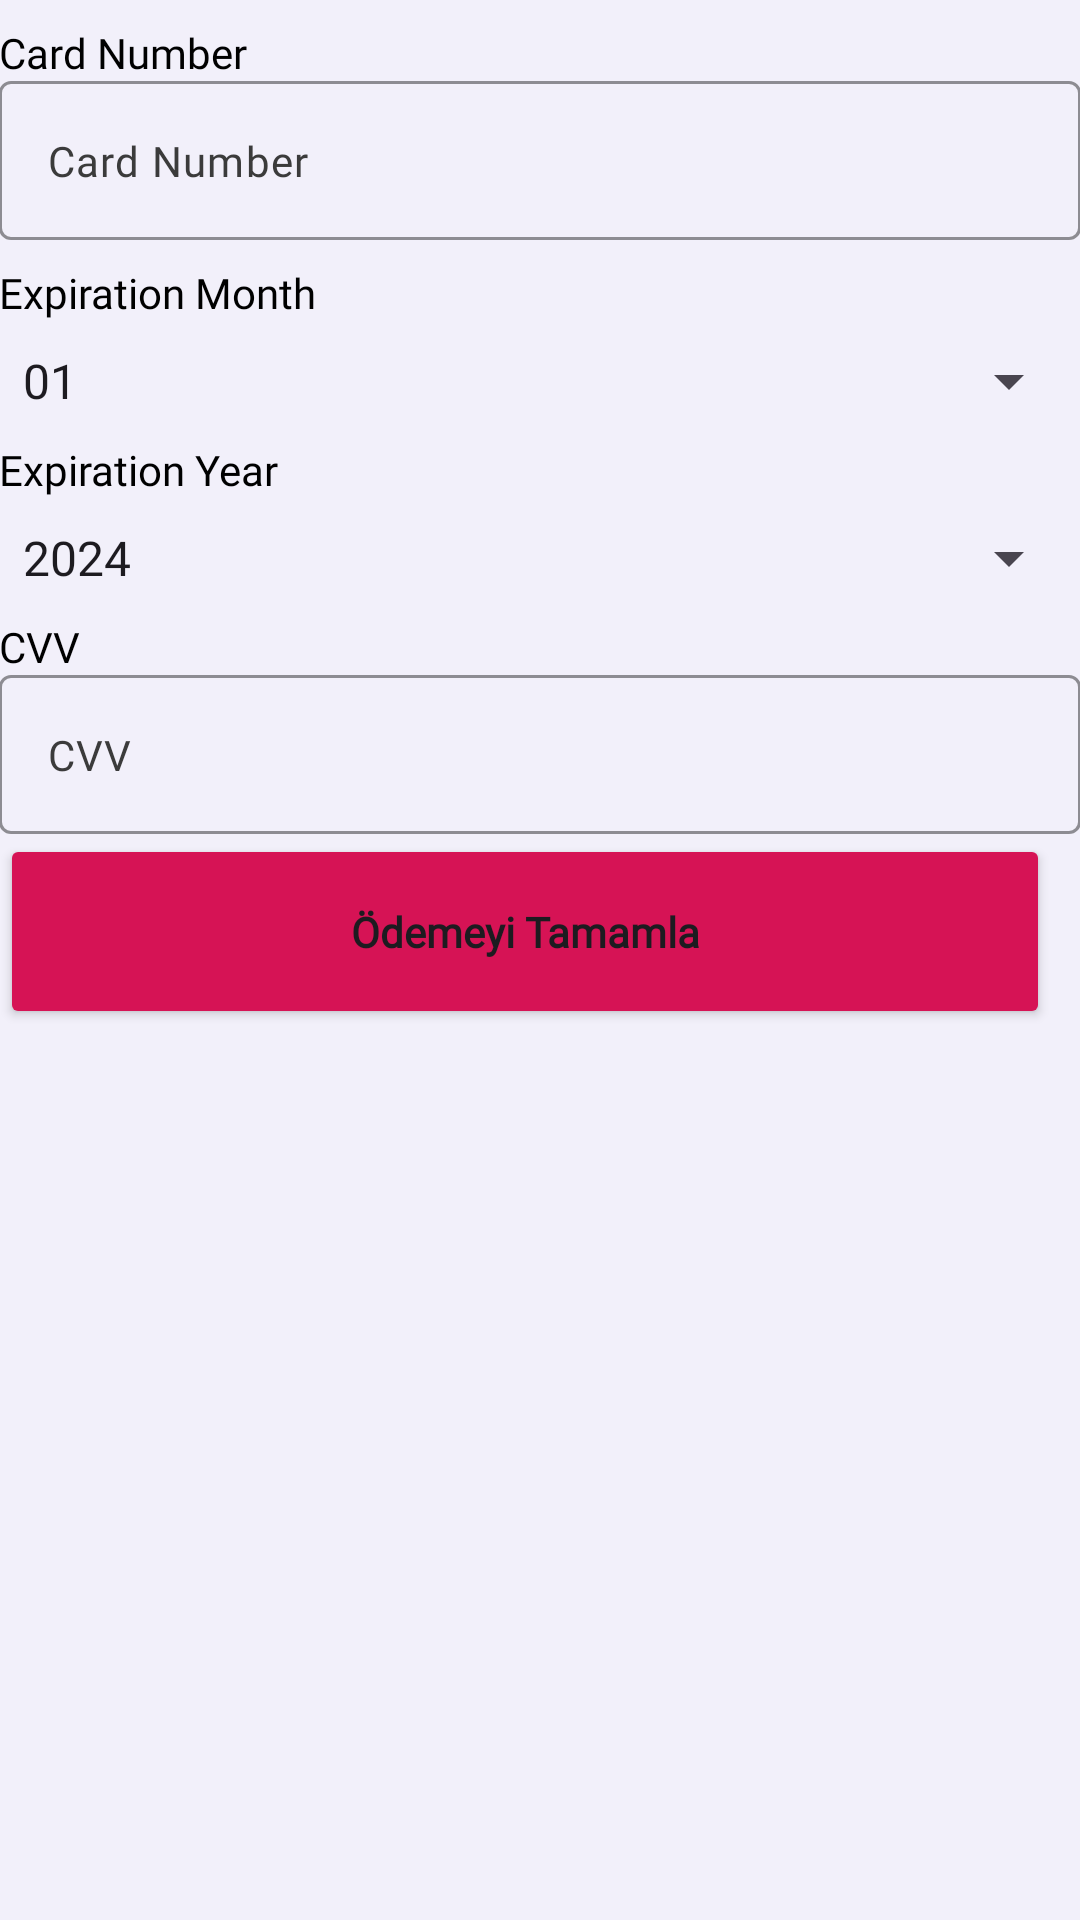

This screen was rendered from an Android layout file. Write that file and the resources it references.
<!-- AndroidManifest.xml: application theme Theme.FoodCouriers -->
<!-- res/layout/fragment_payment.xml -->
<?xml version="1.0" encoding="utf-8"?>
<RelativeLayout xmlns:android="http://schemas.android.com/apk/res/android"
    xmlns:tools="http://schemas.android.com/tools"
    android:layout_width="match_parent"
    android:layout_height="match_parent"
    tools:context=".presentation.payment.PaymentFragment">
    <LinearLayout
        android:id="@+id/ll_payment"
        android:layout_width="match_parent"
        android:layout_height="wrap_content"
        android:orientation="vertical"
        android:padding="@dimen/_20sdp">

        <TextView
            android:id="@+id/tvCardNo"
            style="@style/AccountTextViewStyle"
            android:layout_width="wrap_content"
            android:layout_height="wrap_content"
            android:layout_marginTop="8dp"
            android:text="Card Number" />

        <com.google.android.material.textfield.TextInputLayout
            android:id="@+id/tvInputCardNo"
            style="@style/TextInputLayoutStyle"
            android:layout_width="match_parent"
            android:layout_height="wrap_content">

            <com.google.android.material.textfield.TextInputEditText
                android:id="@+id/etCardNo"
                style="@style/TextInputEditText"
                android:layout_width="match_parent"
                android:layout_height="wrap_content"
                android:hint="Card Number"
                android:inputType="number"
                android:maxLength="16" />
        </com.google.android.material.textfield.TextInputLayout>

        <TextView
            android:id="@+id/tvCardExpMonth"
            style="@style/AccountTextViewStyle"
            android:layout_width="wrap_content"
            android:layout_height="wrap_content"
            android:layout_marginTop="8dp"
            android:text="Expiration Month" />

        <Spinner
            android:id="@+id/spinnerCardExpMonth"
            android:layout_width="match_parent"
            android:layout_height="wrap_content"
            android:layout_marginTop="8dp"
            android:entries="@array/months_array" />

        <TextView
            android:id="@+id/tvCardExpYear"
            style="@style/AccountTextViewStyle"
            android:layout_width="wrap_content"
            android:layout_height="wrap_content"
            android:layout_marginTop="8dp"
            android:text="Expiration Year" />

        <Spinner
            android:id="@+id/spinnerCardExpYear"
            android:layout_width="match_parent"
            android:layout_height="wrap_content"
            android:layout_marginTop="8dp"
            android:entries="@array/years_array" />

        <TextView
            android:id="@+id/tvCvv"
            style="@style/AccountTextViewStyle"
            android:layout_width="wrap_content"
            android:layout_height="wrap_content"
            android:layout_marginTop="8dp"
            android:text="CVV" />

        <com.google.android.material.textfield.TextInputLayout
            android:id="@+id/tvInputCvv"
            style="@style/TextInputLayoutStyle"
            android:layout_width="match_parent"
            android:layout_height="wrap_content">

            <com.google.android.material.textfield.TextInputEditText
                android:id="@+id/etCvv"
                style="@style/TextInputEditText"
                android:layout_width="match_parent"
                android:layout_height="wrap_content"
                android:hint="CVV"
                android:inputType="number"
                android:maxLength="3" />
        </com.google.android.material.textfield.TextInputLayout>

    </LinearLayout>

    <Button
        android:id="@+id/bt_complete_payment"
        android:layout_width="350dp"
        android:layout_height="65dp"
        android:layout_marginBottom="100dp"
        android:layout_marginStart="@dimen/_25sdp"
        android:backgroundTint="#D61355"
        android:fontFamily="@font/poppins_bold"
        android:text="Ödemeyi Tamamla"
        android:textAllCaps="false"
        android:textStyle="bold"
        android:layout_below="@id/ll_payment" />
    <com.getir.patika.foodcouriers.presentation.custom.CustomLoadingView
        android:id="@+id/loadingView"
        android:layout_width="match_parent"
        android:layout_height="match_parent"
        android:visibility="gone" />

</RelativeLayout>
<!-- resources referenced by this layout -->
<resources>
  <string-array name="months_array">
          <item>01</item>
          <item>02</item>
          <item>03</item>
          <item>04</item>
          <item>05</item>
          <item>06</item>
          <item>07</item>
          <item>08</item>
          <item>09</item>
          <item>10</item>
          <item>11</item>
          <item>12</item>
      </string-array>
  <string-array name="years_array">
          <item>2024</item>
          <item>2025</item>
          <item>2026</item>
          <item>2027</item>
          <item>2028</item>
          <item>2029</item>
          <item>2030</item>
          <item>2031</item>
          <item>2032</item>
      </string-array>
  <style name="AccountTextViewStyle" parent="Widget.AppCompat.TextView">
          <item name="android:textSize">14sp</item>
          <item name="fontFamily">@font/poppins_medium</item>
          <item name="android:textColor">@color/black</item>
          <item name="fontWeight">500</item>
      </style>
  <style name="TextInputEditText" parent="Widget.Material3.TextInputEditText.OutlinedBox">
          <item name="android:textColor">#3B3B3B</item>
          <item name="android:textColorHint">#3B3B3B</item>
          <item name="android:textSize">14sp</item>
      </style>
  <style name="TextInputLayoutStyle" parent="Widget.MaterialComponents.TextInputLayout.OutlinedBox">
          <item name="boxStrokeColor">#66F6F6F6</item>
          <item name="boxStrokeWidth">1dp</item>
          <item name="hintEnabled">false</item>
          <item name="backgroundTint">@color/white</item>
      </style>
  <style name="Theme.FoodCouriers" parent="Base.Theme.FoodCouriers" />
  <color name="black">#FF000000</color>
  <color name="white">#FFFFFFFF</color>
  <color name="primary_color">#D61355</color>
  <color name="md_theme_light_onPrimary">#FFFFFF</color>
  <color name="md_theme_light_primaryContainer">#EADDFF</color>
  <color name="md_theme_light_onPrimaryContainer">#21005D</color>
  <color name="md_theme_light_secondary">#625B71</color>
  <color name="md_theme_light_onSecondary">#FFFFFF</color>
  <color name="md_theme_light_secondaryContainer">#f6f6f6</color>
  <color name="md_theme_light_onSecondaryContainer">#000000</color>
  <color name="md_theme_light_tertiary">#d61355</color>
  <color name="md_theme_light_onTertiary">#FFFFFF</color>
  <color name="md_theme_light_tertiaryContainer">#f9fafb</color>
  <color name="md_theme_light_onTertiaryContainer">#000000</color>
  <color name="md_theme_light_error">#B3261E</color>
  <color name="md_theme_light_onError">#FFFFFF</color>
  <color name="md_theme_light_errorContainer">#F9DEDC</color>
  <color name="md_theme_light_onErrorContainer">#410E0B</color>
  <color name="md_theme_light_outline">#ffefef</color>
  <color name="md_theme_light_background">#F2F0FA</color>
  <color name="md_theme_light_onBackground">#1C1B1F</color>
  <color name="md_theme_light_surface">#d9124f</color>
  <color name="md_theme_light_onSurface">#FFFFFF</color>
  <color name="md_theme_light_surfaceVariant">#fb020a</color>
  <color name="md_theme_light_onSurfaceVariant">#FFFFFF</color>
  <color name="md_theme_light_inverseSurface">#313033</color>
  <color name="md_theme_light_inverseOnSurface">#F4EFF4</color>
  <color name="md_theme_light_inversePrimary">#D0BCFF</color>
</resources>
